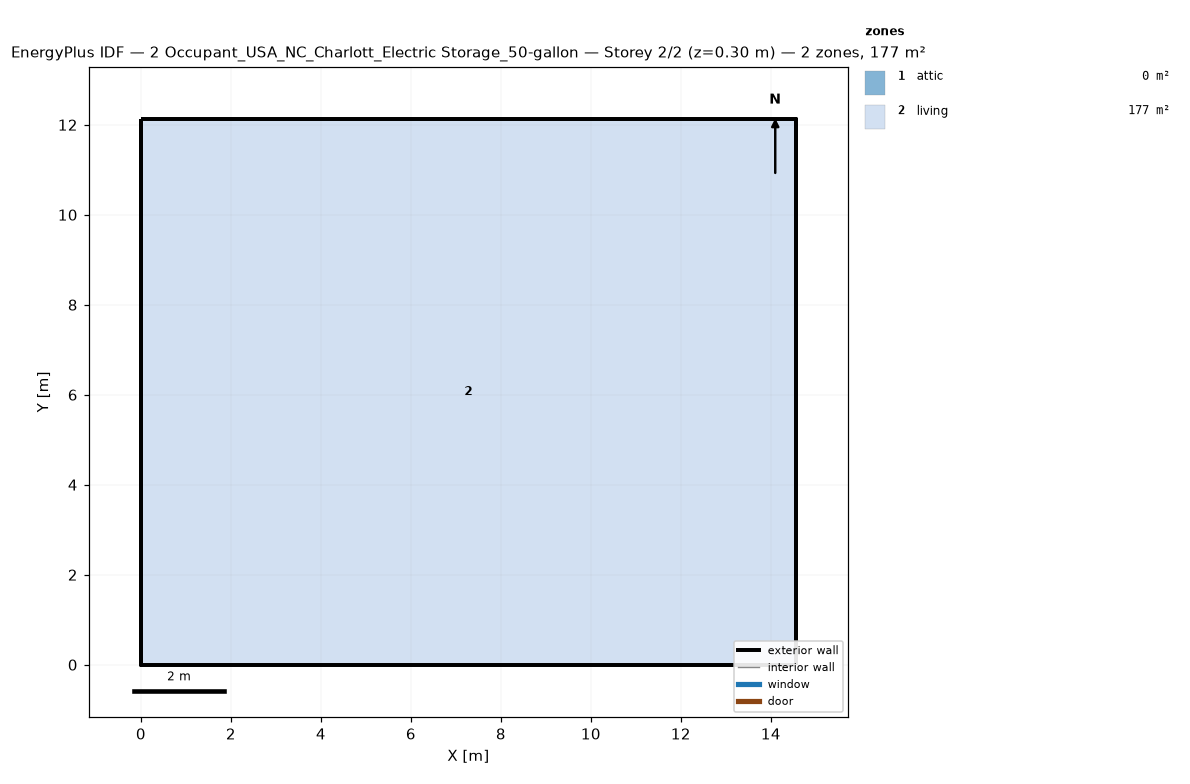
=== STOREY PLAN SPEC (per zone: floor XY polygon, exterior-wall plan segments, windows/doors) ===
zone 1: attic  (0.0 m²)
  exterior wall: (14.55, 0.00) – (14.55, 12.13) – (14.55, 6.06)  [18.2 m]
  exterior wall: (0.00, 12.13) – (0.00, 0.00) – (0.00, 6.06)  [18.2 m]
zone 2: living  (176.5 m²)
  floor: (0.00, 0.00) (0.00, 12.13) (14.55, 12.13) (14.55, 0.00)
  exterior wall: (0.00, 0.00) – (14.55, 0.00)  [14.6 m]
  exterior wall: (14.55, 0.00) – (14.55, 12.13)  [12.1 m]
  exterior wall: (14.55, 12.13) – (0.00, 12.13)  [14.6 m]
  exterior wall: (0.00, 12.13) – (0.00, 0.00)  [12.1 m]

=== DERIVED (storey summary) ===
Building: 2 Occupant_USA_NC_Charlott_Electric Storage_50-gallon
Storey: 2 of 2  (floor level z = 0.30 m)
Storey gross floor area: 176.5 m²
Zones on this storey: 2
  - attic: floor 0.0 m²; exterior wall 36.4 m (24.5 m²); WWR 0.0%
  - living: floor 176.5 m²; exterior wall 53.4 m (146.4 m²); WWR 0.0%
Zone adjacency: (none detected)